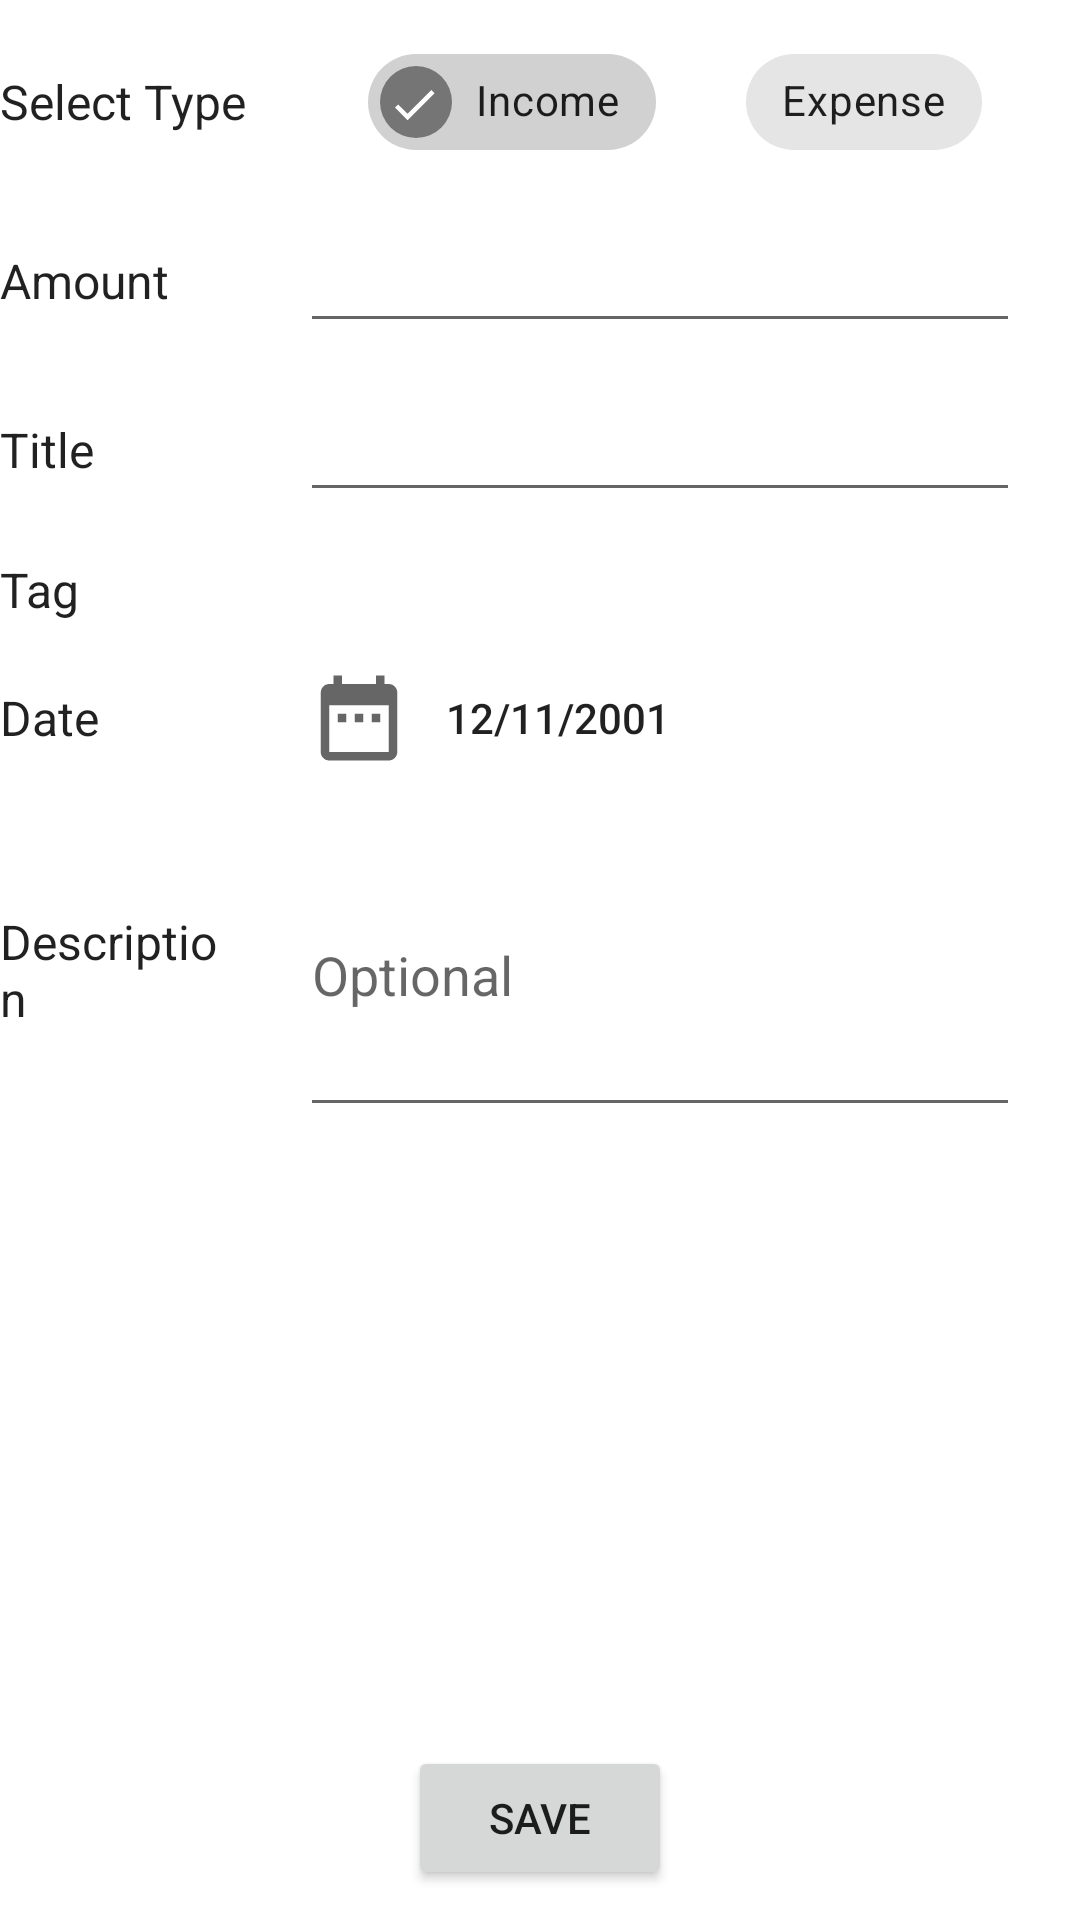

Android layout source for this screen:
<!-- AndroidManifest.xml: application theme Theme.BudgetManager -->
<!-- res/layout/create_data_fragment.xml -->
<?xml version="1.0" encoding="utf-8"?>
<androidx.constraintlayout.widget.ConstraintLayout xmlns:android="http://schemas.android.com/apk/res/android"
    xmlns:app="http://schemas.android.com/apk/res-auto"
    xmlns:tools="http://schemas.android.com/tools"
    android:id="@+id/constraintLayout"
    android:layout_width="match_parent"
    android:layout_height="match_parent"
    android:layout_marginStart="15dp"
    tools:context=".ui.createData.CreateDataFragment">

    <LinearLayout
        android:id="@+id/ll1"
        android:layout_marginTop="10dp"
        android:layout_width="match_parent"
        android:layout_height="wrap_content"
        android:orientation="horizontal"
        app:layout_constraintStart_toStartOf="parent"
        app:layout_constraintTop_toTopOf="parent">

        <TextView
            android:layout_width="0dp"
            android:layout_weight="1"
            android:layout_height="wrap_content"
            android:textAppearance="@style/TextAppearance.AppCompat.Subhead"
            android:layout_gravity="center"
            android:text="@string/select_type"/>
        <LinearLayout
            android:layout_width="0dp"
            android:layout_height="wrap_content"
            android:layout_weight="3"
            android:orientation="horizontal"
            android:gravity="center_horizontal">
            <com.google.android.material.chip.ChipGroup
                android:id="@+id/typeChipGroup"
                android:layout_width="wrap_content"
                android:layout_height="wrap_content"
                app:selectionRequired="true"
                app:chipSpacingHorizontal="30dp"
                app:singleSelection="true">
                <com.google.android.material.chip.Chip
                    android:id="@+id/incomeChip"
                    android:layout_width="wrap_content"
                    android:layout_height="wrap_content"
                    android:gravity="center"
                    android:checkable="true"
                    android:checked="true"
                    android:text="@string/income"/>
                <com.google.android.material.chip.Chip
                    android:id="@+id/expenseChip"
                    android:layout_width="wrap_content"
                    android:layout_height="wrap_content"
                    android:gravity="center"
                    android:checkable="true"
                    android:text="@string/expense"/>

            </com.google.android.material.chip.ChipGroup>
        </LinearLayout>
    </LinearLayout>

    <LinearLayout
        android:layout_marginTop="15dp"
        android:id="@+id/ll2"
        android:layout_width="match_parent"
        android:layout_height="wrap_content"
        android:orientation="horizontal"
        app:layout_constraintStart_toStartOf="parent"
        app:layout_constraintTop_toBottomOf="@id/ll1">

        <TextView
            android:layout_width="0dp"
            android:layout_weight="1"
            android:layout_height="wrap_content"
            android:textAppearance="@style/TextAppearance.AppCompat.Subhead"
            android:layout_gravity="center"
            android:text="@string/amount"/>
        <EditText
            android:layout_width="0dp"
            android:layout_height="wrap_content"
            android:id="@+id/amount"
            android:inputType="numberDecimal"
            android:layout_marginHorizontal="20dp"
            android:layout_weight="3"/>
    </LinearLayout>

    <LinearLayout
        android:layout_marginTop="15dp"
        android:id="@+id/ll3"
        android:layout_width="match_parent"
        android:layout_height="wrap_content"
        android:orientation="horizontal"
        app:layout_constraintStart_toStartOf="parent"
        app:layout_constraintTop_toBottomOf="@id/ll2">
        <TextView
            android:layout_width="0dp"
            android:layout_weight="1"
            android:layout_height="wrap_content"
            android:textAppearance="@style/TextAppearance.AppCompat.Subhead"
            android:layout_gravity="center"
            android:text="@string/title"/>
        <EditText
            android:layout_width="0dp"
            android:id="@+id/title"
            android:layout_height="wrap_content"
            android:layout_marginHorizontal="20dp"
            android:layout_weight="3"/>
    </LinearLayout>

    <LinearLayout
        android:layout_marginTop="15dp"
        android:id="@+id/ll4"
        android:layout_width="match_parent"
        android:layout_height="wrap_content"
        android:orientation="horizontal"
        app:layout_constraintStart_toStartOf="parent"
        app:layout_constraintTop_toBottomOf="@id/ll3">

        <TextView
            android:layout_width="0dp"
            android:layout_weight="1"
            android:layout_height="wrap_content"
            android:textAppearance="@style/TextAppearance.AppCompat.Subhead"
            android:layout_gravity="center"
            android:text="@string/tag"/>
        <LinearLayout
            android:id="@+id/addTag"
            android:layout_width="0dp"
            android:layout_height="wrap_content"
            android:layout_weight="3"
            android:orientation="horizontal">
            <com.google.android.material.chip.ChipGroup
                android:layout_weight="8"
                android:id="@+id/tagChipGroup"
                android:layout_width="wrap_content"
                android:layout_height="wrap_content">
            </com.google.android.material.chip.ChipGroup>

            <ImageButton
                android:id="@+id/addTagIcon"
                android:layout_weight="1"
                android:layout_marginHorizontal="16dp"
                android:backgroundTint="?attr/colorBackgroundFloating"
                android:layout_width="wrap_content"
                android:layout_height="wrap_content"
                android:layout_gravity="bottom"
                android:gravity="center"
                android:src="@drawable/edit_icon_drawable"/>
        </LinearLayout>
    </LinearLayout>

    <LinearLayout
        android:layout_marginTop="15dp"
        android:id="@+id/ll5"
        android:layout_width="match_parent"
        android:layout_height="wrap_content"
        android:orientation="horizontal"
        app:layout_constraintStart_toStartOf="parent"
        app:layout_constraintTop_toBottomOf="@id/ll4">

        <TextView
            android:layout_width="0dp"
            android:layout_weight="1"
            android:layout_height="wrap_content"
            android:textAppearance="@style/TextAppearance.AppCompat.Subhead"
            android:layout_gravity="center"
            android:text="@string/date"/>
        <LinearLayout
            android:id="@+id/dateContainer"
            android:layout_weight="2.5"
            android:layout_width="0dp"
            android:layout_height="wrap_content"
            android:orientation="horizontal">
            <ImageView
                android:layout_width="wrap_content"
                android:layout_height="wrap_content"
                android:scaleType="centerCrop"
                android:layout_gravity="center_vertical"
                android:src="@drawable/calender_icon_drawable"/>
            <TextView
                android:layout_width="wrap_content"
                android:layout_height="wrap_content"
                android:id="@+id/dateTextView"
                android:textAppearance="@style/TextAppearance.AppCompat.Body2"
                android:layout_gravity="center"
                android:layout_marginHorizontal="12dp"
                android:text="12/11/2001"/>
        </LinearLayout>

    </LinearLayout>

    <LinearLayout
        android:layout_marginTop="15dp"
        android:id="@+id/ll6"
        android:layout_width="match_parent"
        android:layout_height="wrap_content"
        android:orientation="horizontal"
        app:layout_constraintStart_toStartOf="parent"
        app:layout_constraintTop_toBottomOf="@id/ll5">

        <TextView
            android:layout_width="0dp"
            android:layout_weight="1"
            android:layout_height="wrap_content"
            android:textAppearance="@style/TextAppearance.AppCompat.Subhead"
            android:layout_gravity="center"
            android:text="Description"/>
        <EditText
            android:layout_width="0dp"
            android:id="@+id/description"
            android:hint="@string/optional"
            android:minLines="4"
            android:layout_height="wrap_content"
            android:layout_marginHorizontal="20dp"
            android:layout_weight="3"/>
    </LinearLayout>

    <Button
        android:id="@+id/saveButton"
        android:layout_width="wrap_content"
        android:layout_height="wrap_content"
        app:layout_constraintStart_toStartOf="parent"
        app:layout_constraintBottom_toBottomOf="parent"
        app:layout_constraintEnd_toEndOf="parent"
        android:text="@string/save"
        android:layout_marginBottom="10dp"/>

</androidx.constraintlayout.widget.ConstraintLayout>
<!-- resources referenced by this layout -->
<resources>
  <!-- drawable calender_icon_drawable (drawable) -->
  <vector xmlns:android="http://schemas.android.com/apk/res/android"
      android:width="34dp"
      android:height="34dp"
      android:viewportWidth="24"
      android:viewportHeight="24"
      android:tint="?attr/colorControlNormal">
    <path
        android:fillColor="@android:color/white"
        android:pathData="M9,11L7,11v2h2v-2zM13,11h-2v2h2v-2zM17,11h-2v2h2v-2zM19,4h-1L18,2h-2v2L8,4L8,2L6,2v2L5,4c-1.11,0 -1.99,0.9 -1.99,2L3,20c0,1.1 0.89,2 2,2h14c1.1,0 2,-0.9 2,-2L21,6c0,-1.1 -0.9,-2 -2,-2zM19,20L5,20L5,9h14v11z"/>
  </vector>
  <string name="amount">Amount</string>
  <string name="date">Date</string>
  <string name="expense">Expense</string>
  <string name="income">Income</string>
  <string name="optional">Optional</string>
  <string name="save">Save</string>
  <string name="select_type">Select Type</string>
  <string name="tag">Tag</string>
  <string name="title">Title</string>
  <style name="Theme.BudgetManager" parent="Theme.MaterialComponents.Light.NoActionBar">
          
          <item name="android:forceDarkAllowed">true</item>
          <item name="colorPrimary">@color/amber_400</item>
          <item name="colorPrimaryVariant">@color/amber_700</item>
          <item name="colorOnPrimary">@color/black</item>
          
          <item name="colorSecondary">@color/purple_600</item>
          <item name="colorSecondaryVariant">@color/purple_700</item>
          <item name="colorOnSecondary">@color/white</item>
  
          
          <item name="android:statusBarColor" tools:targetApi="l">?attr/colorPrimaryVariant</item>
          
          <item name="android:windowDrawsSystemBarBackgrounds">true</item>
  
  
      </style>
  <color name="amber_400">#ffca28 </color>
  <color name="amber_700">#c79a00 </color>
  <color name="black">#000000</color>
  <color name="purple_600">#8e24aa</color>
  <color name="purple_700">#5c007a</color>
  <color name="white">#ffffff</color>
</resources>
